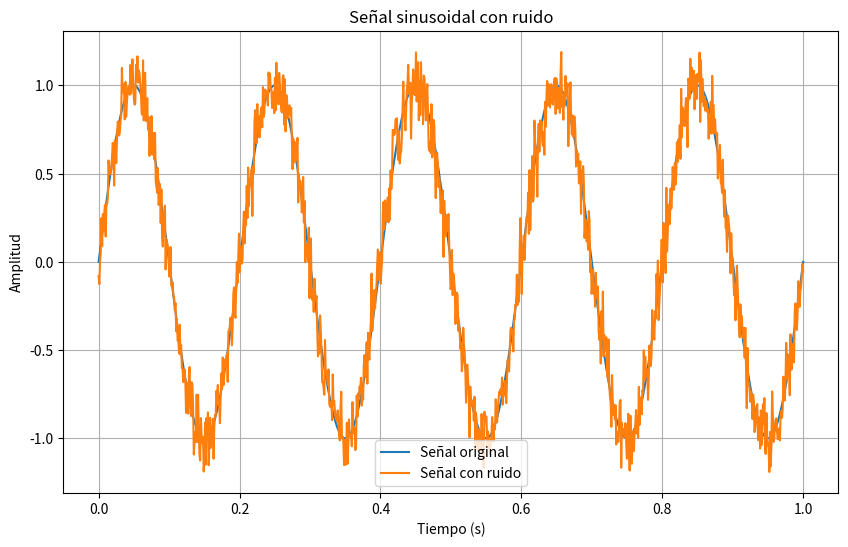

Write the Python code that produced this figure.
# -*- coding: utf-8 -*-
"""
Created on Thu May  2 14:02:44 2024

@author: Gustavo
"""

import numpy as np
import matplotlib.pyplot as plt

# Generar una señal sinusoidal
tiempo = np.linspace(0, 1, 1000)  # Tiempo de 0 a 1 segundo, 1000 puntos
frecuencia = 5  # Frecuencia de la señal en Hz
amplitud = 1  # Amplitud de la señal
senal = amplitud * np.sin(2 * np.pi * frecuencia * tiempo)  # Señal sinusoidal

# Agregar ruido a la señal
ruido = np.random.normal(0, 0.1, tiempo.shape)  # Ruido gaussiano
senal_con_ruido = senal + ruido

# Graficar la señal original y la señal con ruido
plt.figure(figsize=(10, 6))
plt.plot(tiempo, senal, label='Señal original')
plt.plot(tiempo, senal_con_ruido, label='Señal con ruido')
plt.title('Señal sinusoidal con ruido')
plt.xlabel('Tiempo (s)')
plt.ylabel('Amplitud')
plt.legend()
plt.grid(True)
plt.show()
